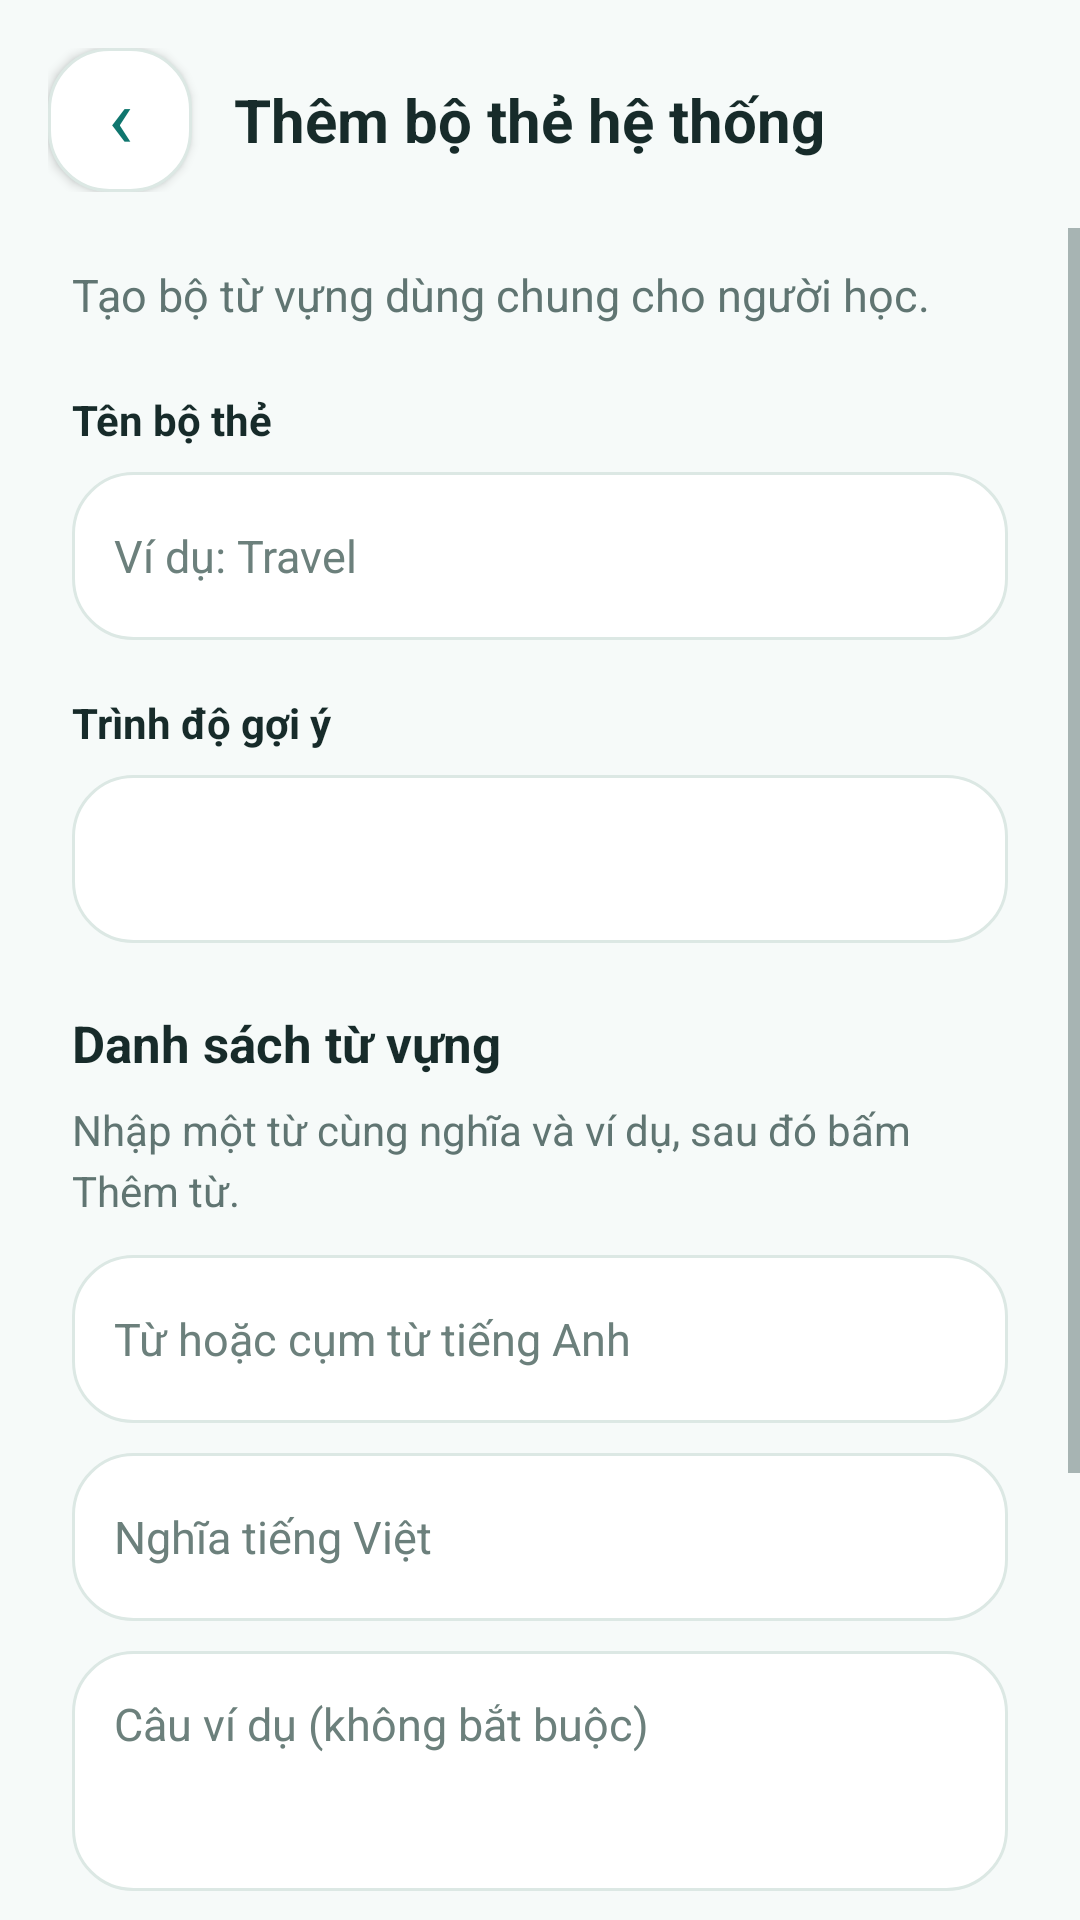

Reconstruct the res/layout file that produces this screen, plus the resources it refers to.
<!-- AndroidManifest.xml: application theme Theme.SpeakMate -->
<!-- res/layout/fragment_admin_deck_form.xml -->
<?xml version="1.0" encoding="utf-8"?>
<LinearLayout xmlns:android="http://schemas.android.com/apk/res/android"
    android:layout_width="match_parent"
    android:layout_height="match_parent"
    android:background="@color/sm_background"
    android:orientation="vertical">

    <LinearLayout
        android:layout_width="match_parent"
        android:layout_height="wrap_content"
        android:gravity="center_vertical"
        android:orientation="horizontal"
        android:paddingStart="16dp"
        android:paddingTop="16dp"
        android:paddingEnd="16dp"
        android:paddingBottom="12dp">

        <androidx.appcompat.widget.AppCompatButton
            android:id="@+id/btnBackAdminDeckForm"
            android:layout_width="48dp"
            android:layout_height="48dp"
            android:background="@drawable/bg_card"
            android:backgroundTint="@null"
            android:contentDescription="Quay lại danh sách bộ thẻ"
            android:gravity="center"
            android:includeFontPadding="false"
            android:minWidth="0dp"
            android:minHeight="0dp"
            android:padding="0dp"
            android:text="‹"
            android:textAllCaps="false"
            android:textColor="@color/sm_cyan"
            android:textSize="28sp" />

        <TextView
            android:id="@+id/tvAdminDeckFormTitle"
            android:layout_width="0dp"
            android:layout_height="wrap_content"
            android:layout_marginStart="14dp"
            android:layout_weight="1"
            android:text="Thêm bộ thẻ hệ thống"
            android:textColor="@color/sm_text_primary"
            android:textSize="20sp"
            android:textStyle="bold" />

    </LinearLayout>

    <ScrollView
        android:layout_width="match_parent"
        android:layout_height="0dp"
        android:layout_weight="1"
        android:fillViewport="true"
        android:overScrollMode="never">

        <LinearLayout
            android:layout_width="match_parent"
            android:layout_height="wrap_content"
            android:orientation="vertical"
            android:paddingStart="24dp"
            android:paddingTop="12dp"
            android:paddingEnd="24dp"
            android:paddingBottom="24dp">

            <TextView
                android:layout_width="match_parent"
                android:layout_height="wrap_content"
                android:lineSpacingExtra="4dp"
                android:text="Tạo bộ từ vựng dùng chung cho người học."
                android:textColor="@color/sm_text_secondary"
                android:textSize="15sp" />

            <TextView
                android:layout_width="match_parent"
                android:layout_height="wrap_content"
                android:layout_marginTop="22dp"
                android:labelFor="@id/etAdminDeckName"
                android:text="Tên bộ thẻ"
                android:textColor="@color/sm_text_primary"
                android:textSize="14sp"
                android:textStyle="bold" />

            <androidx.appcompat.widget.AppCompatEditText
                android:id="@+id/etAdminDeckName"
                android:layout_width="match_parent"
                android:layout_height="56dp"
                android:layout_marginTop="8dp"
                android:background="@drawable/bg_card"
                android:backgroundTint="@null"
                android:hint="Ví dụ: Travel"
                android:imeOptions="actionNext"
                android:inputType="textCapSentences"
                android:maxLength="100"
                android:paddingStart="14dp"
                android:paddingEnd="14dp"
                android:singleLine="true"
                android:textColor="@color/sm_text_primary"
                android:textColorHint="@color/sm_text_hint"
                android:textSize="15sp" />

            <TextView
                android:layout_width="match_parent"
                android:layout_height="wrap_content"
                android:layout_marginTop="18dp"
                android:labelFor="@id/spAdminDeckLevel"
                android:text="Trình độ gợi ý"
                android:textColor="@color/sm_text_primary"
                android:textSize="14sp"
                android:textStyle="bold" />

            <androidx.appcompat.widget.AppCompatSpinner
                android:id="@+id/spAdminDeckLevel"
                android:layout_width="match_parent"
                android:layout_height="56dp"
                android:layout_marginTop="8dp"
                android:background="@drawable/bg_card"
                android:paddingStart="8dp"
                android:paddingEnd="8dp"
                android:popupBackground="@color/sm_surface"
                android:spinnerMode="dropdown" />

            <TextView
                android:layout_width="match_parent"
                android:layout_height="wrap_content"
                android:layout_marginTop="22dp"
                android:text="Danh sách từ vựng"
                android:textColor="@color/sm_text_primary"
                android:textSize="17sp"
                android:textStyle="bold" />

            <TextView
                android:layout_width="match_parent"
                android:layout_height="wrap_content"
                android:layout_marginTop="8dp"
                android:lineSpacingExtra="4dp"
                android:text="Nhập một từ cùng nghĩa và ví dụ, sau đó bấm Thêm từ."
                android:textColor="@color/sm_text_secondary"
                android:textSize="14sp" />

            <androidx.appcompat.widget.AppCompatEditText
                android:id="@+id/etAdminCardWord"
                android:layout_width="match_parent"
                android:layout_height="56dp"
                android:layout_marginTop="12dp"
                android:background="@drawable/bg_card"
                android:backgroundTint="@null"
                android:hint="Từ hoặc cụm từ tiếng Anh"
                android:imeOptions="actionNext"
                android:inputType="text"
                android:maxLength="100"
                android:paddingStart="14dp"
                android:paddingEnd="14dp"
                android:singleLine="true"
                android:textColor="@color/sm_text_primary"
                android:textColorHint="@color/sm_text_hint"
                android:textSize="15sp" />

            <androidx.appcompat.widget.AppCompatEditText
                android:id="@+id/etAdminCardMeaning"
                android:layout_width="match_parent"
                android:layout_height="56dp"
                android:layout_marginTop="10dp"
                android:background="@drawable/bg_card"
                android:backgroundTint="@null"
                android:hint="Nghĩa tiếng Việt"
                android:imeOptions="actionDone"
                android:inputType="textCapSentences"
                android:maxLength="200"
                android:paddingStart="14dp"
                android:paddingEnd="14dp"
                android:singleLine="true"
                android:textColor="@color/sm_text_primary"
                android:textColorHint="@color/sm_text_hint"
                android:textSize="15sp" />

            <androidx.appcompat.widget.AppCompatEditText
                android:id="@+id/etAdminCardExample"
                android:layout_width="match_parent"
                android:layout_height="wrap_content"
                android:layout_marginTop="10dp"
                android:background="@drawable/bg_card"
                android:backgroundTint="@null"
                android:gravity="top|start"
                android:hint="Câu ví dụ (không bắt buộc)"
                android:inputType="textCapSentences|textMultiLine"
                android:maxLength="500"
                android:minHeight="80dp"
                android:padding="14dp"
                android:textColor="@color/sm_text_primary"
                android:textColorHint="@color/sm_text_hint"
                android:textSize="15sp" />

            <androidx.appcompat.widget.AppCompatButton
                android:id="@+id/btnAddAdminCard"
                android:layout_width="match_parent"
                android:layout_height="52dp"
                android:layout_marginTop="12dp"
                android:background="@drawable/bg_card"
                android:backgroundTint="@null"
                android:gravity="center"
                android:includeFontPadding="false"
                android:minHeight="0dp"
                android:paddingStart="16dp"
                android:paddingTop="0dp"
                android:paddingEnd="16dp"
                android:paddingBottom="0dp"
                android:text="+ Thêm từ"
                android:textAllCaps="false"
                android:textColor="@color/sm_cyan"
                android:textSize="15sp"
                android:textStyle="bold" />

            <androidx.appcompat.widget.AppCompatButton
                android:id="@+id/btnCancelAdminCardEdit"
                android:layout_width="match_parent"
                android:layout_height="48dp"
                android:layout_marginTop="8dp"
                android:background="@drawable/bg_card"
                android:backgroundTint="@null"
                android:gravity="center"
                android:includeFontPadding="false"
                android:minHeight="0dp"
                android:paddingStart="12dp"
                android:paddingTop="0dp"
                android:paddingEnd="12dp"
                android:paddingBottom="0dp"
                android:text="Hủy chỉnh sửa"
                android:textAllCaps="false"
                android:textColor="@color/sm_text_secondary"
                android:textSize="14sp"
                android:visibility="gone" />

            <TextView
                android:id="@+id/tvAdminCardCount"
                android:layout_width="match_parent"
                android:layout_height="wrap_content"
                android:layout_marginTop="18dp"
                android:accessibilityLiveRegion="polite"
                android:textColor="@color/sm_text_primary"
                android:textSize="15sp"
                android:textStyle="bold" />

            <LinearLayout
                android:id="@+id/adminCardListContainer"
                android:layout_width="match_parent"
                android:layout_height="wrap_content"
                android:layout_marginTop="10dp"
                android:orientation="vertical" />

            <TextView
                android:id="@+id/tvAdminDeckFormStatus"
                android:layout_width="match_parent"
                android:layout_height="wrap_content"
                android:layout_marginTop="12dp"
                android:accessibilityLiveRegion="polite"
                android:lineSpacingExtra="4dp"
                android:textColor="@color/sm_warning"
                android:textSize="14sp"
                android:visibility="gone" />

            <androidx.appcompat.widget.AppCompatButton
                android:id="@+id/btnSaveAdminDeck"
                android:layout_width="match_parent"
                android:layout_height="56dp"
                android:layout_marginTop="20dp"
                android:background="@drawable/bg_button_primary"
                android:backgroundTint="@null"
                android:gravity="center"
                android:includeFontPadding="false"
                android:minHeight="0dp"
                android:paddingStart="16dp"
                android:paddingTop="0dp"
                android:paddingEnd="16dp"
                android:paddingBottom="0dp"
                android:text="Lưu bộ thẻ"
                android:textAllCaps="false"
                android:textColor="@color/sm_background"
                android:textSize="16sp"
                android:textStyle="bold" />

        </LinearLayout>

    </ScrollView>

</LinearLayout>
<!-- resources referenced by this layout -->
<resources>
  <color name="sm_background">#F6FAF9</color>
  <color name="sm_cyan">#0F766E</color>
  <color name="sm_surface">#FFFFFF</color>
  <color name="sm_text_hint">#6C807C</color>
  <color name="sm_text_primary">#172B2A</color>
  <color name="sm_text_secondary">#607572</color>
  <color name="sm_warning">#A66312</color>
  <!-- drawable bg_button_primary (drawable) -->
  <?xml version="1.0" encoding="utf-8"?>
  <ripple xmlns:android="http://schemas.android.com/apk/res/android"
      android:color="#30FFFFFF">
  
      <item android:id="@android:id/mask">
          <shape android:shape="rectangle">
              <solid android:color="@color/white" />
              <corners android:radius="16dp" />
          </shape>
      </item>
  
      <item>
          <selector>
  
              <item android:state_enabled="false">
                  <shape android:shape="rectangle">
                      <solid android:color="#90AAA4" />
                      <corners android:radius="16dp" />
                  </shape>
              </item>
  
              <item>
                  <shape android:shape="rectangle">
                      <solid android:color="@color/sm_primary" />
                      <corners android:radius="16dp" />
                  </shape>
              </item>
  
          </selector>
      </item>
  
  </ripple>
  <!-- drawable bg_card (drawable) -->
  <?xml version="1.0" encoding="utf-8"?>
  <shape xmlns:android="http://schemas.android.com/apk/res/android"
      android:shape="rectangle">
  
      <solid android:color="@color/sm_surface" />
  
      <corners android:radius="20dp" />
  
      <stroke
          android:width="1dp"
          android:color="@color/sm_border" />
  
  </shape>
  <style name="Theme.SpeakMate" parent="Base.Theme.SpeakMate" />
  <color name="white">#FFFFFFFF</color>
  <color name="sm_primary">#0F766E</color>
  <color name="sm_border">#DCE8E4</color>
  <style name="Base.Theme.SpeakMate" parent="Theme.Material3.Light.NoActionBar">
  
          <item name="colorPrimary">@color/sm_primary</item>
          <item name="colorOnPrimary">@color/sm_on_primary</item>
  
          <item name="colorSecondary">@color/sm_cyan</item>
          <item name="colorOnSecondary">@color/sm_on_primary</item>
  
          <item name="android:colorBackground">@color/sm_background</item>
          <item name="android:windowBackground">@color/sm_background</item>
          <item name="colorOnBackground">@color/sm_text_primary</item>
  
          <item name="colorSurface">@color/sm_surface</item>
          <item name="colorOnSurface">@color/sm_text_primary</item>
  
          <item name="android:fontFamily">sans-serif</item>
          <item name="android:textColorPrimary">@color/sm_text_primary</item>
          <item name="android:textColorSecondary">@color/sm_text_secondary</item>
          <item name="android:colorAccent">@color/sm_primary</item>
  
          <item name="colorError">@color/sm_error</item>
          <item name="colorOnError">@color/sm_on_primary</item>
  
          <item name="android:statusBarColor">@color/sm_background</item>
          <item name="android:navigationBarColor">@color/sm_background</item>
          <item name="android:windowLightStatusBar">true</item>
          <item name="android:windowLightNavigationBar">true</item>
          <item name="android:forceDarkAllowed">false</item>
  
      </style>
  <color name="sm_on_primary">#FFFFFF</color>
  <color name="sm_error">#C64055</color>
</resources>
